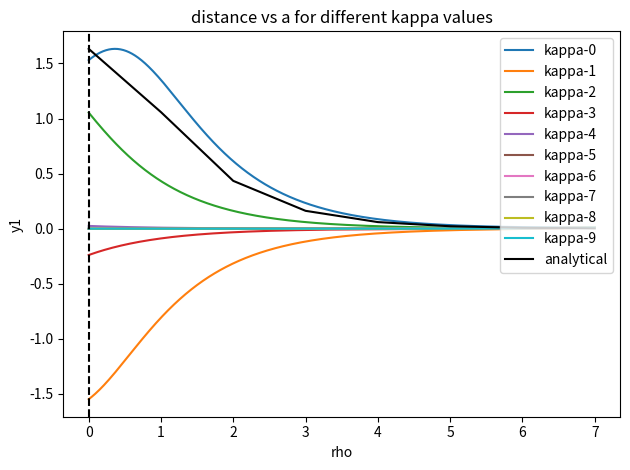

The matplotlib source for this figure:
#!/bin /python
"""
This code attempts to sovle the relevant equations for a single field Oscillon

This code is written in Python 3
Author: Athul Muralidhar
Date: 10 May 2018
Due credits given to S.Evangelos for his guidence and  utmost patience, and helping
the author with the code

"""
# initial imports:
from matplotlib import pyplot as plt
import math

# functions for inegration:

def driver(x_init,x_final,dx,xout,y1,y2):
    "driver function"

    x = x_init
    x_arr = []
    y_1_arr = []
    y_2_arr = []
    x_arr.append(x)
    y_1_arr.append(y1)
    y_2_arr.append(y2)

    while x>x_final:
        if abs(dx)>abs(xout):
            # print("fine graining cannot be greater than coarse graining, exiting the loop...")
            break
        xend = x + xout

        if xend<x_final:
            # print("step size from x to the next x is too big, defaulting to xend = ",x_final)
            xend = x_final

        h = dx

        x,y1,y2 = integrator(x,y1,y2,h,xend)

        if x < x_final:
            # print("value of calculated x exceeds limit, exiting...")
            break

        x_arr.append(x)
        y_1_arr.append(y1)
        y_2_arr.append(y2)

    return x_arr,y_1_arr,y_2_arr


def integrator(x,y1,y2,h,xend):
    "integrator routine "
    while (x>xend):
        if (abs(x-xend)<abs(h)):
            h = (xend-x)
        x,ynew1,ynew2 = rk4(x,y1,y2,h)

        y1 = ynew1
        y2=ynew2
    return x,y1,y2


def derivatives(x,y1,y2):
    "returns dy/dx at given x and y"
    dydx1 = y2
    dydx2 = y1 - (3/4)*y1**3
    return dydx1,dydx2


# functions defining ode solving methods:

def rk4(x,y1,y2,h):
    "uses Runge Kutta O(4) method algorithm to calculate the next step "
    k1_1,k1_2 = derivatives(x,y1,y2)
    ym1 = y1 + k1_1*(h/2)
    ym2 = y2 + k1_2*(h/2)

    k2_1,k2_2 = derivatives(x+(h/2),ym1,ym2)
    ym1 = y1 + k2_1*(h/2)
    ym2 = y2 + k2_2*(h/2)

    k3_1,k3_2 = derivatives(x+(h/2),ym1,ym2)
    ye1 = y1 + k3_1*h
    ye2 = y2 + k3_2*h

    k4_1,k4_2 = derivatives(x+h,ye1,ye2)

    slope1  = (k1_1 + 2*(k2_1 + k3_1) + k4_1)/6
    slope2 = (k1_2 + 2*(k2_2 + k3_2) + k4_2)/6

    ynew1  = y1 +slope1*h
    ynew2  = y2 +slope2*h

    x = x+h

    return x,ynew1,ynew2


# shooting method functions

def shoot(lam,beta):
    f = lam - beta
    return f

def calc_lam(alpha,beta,x_init,x_final,dx,xout,n):
    lam = []
    f= []
    for i in range(n):
        try:
            if i ==0:
                lam0 = (beta-alpha)/(x_final-x_init)
                y2 = lam0
                y1 = alpha
                x,y1sol,y2sol = driver(x_init,x_final,dx,xout,y1,y2)
                plt.plot(x,y1sol,label='kappa-0')
                f0 = shoot(y1sol[-1],beta)
                lam.append(lam0)
                f.append(f0)
            if i ==1:
                lam1 = float(10*lam[-1])
                y2 = lam1
                y1 = alpha
                x,y1sol,y2sol = driver(x_init,x_final,dx,xout,y1,y2)
                plt.plot(x,y1sol,label='kappa-1')
                f1 = shoot(y1sol[-1],beta)
                lam.append(lam1)
                f.append(f1)
            if i>1:
                lam2 = lam[-1]-(lam[-1]-lam[-2])*f[-1]/(f[-1]-f[-2])
                y2 = lam2
                y1 = alpha
                x,y1sol,y2sol= driver(x_init,x_final,dx,xout,y1,y2)
                plt.plot(x,y1sol,label = 'kappa-{}'.format(i))
                f2 = shoot(y1sol[-1],beta)
                lam.append(lam2)
                f.append(f2)
        except ArithmeticError:
            break

    return lam,f,x,y1sol,y2sol

if __name__ == "__main__":

    # initialization
    x_init = 7.# initial value of independant variable
    x_final = 0.# final value of independant variable
    dx = -0.01  # step size within the interval from one x to the next (fine graining)
    xout = -0.01
    alpha= 0.01 #shooting initial condition
    beta = 0.0  # shooting final condition

    #shooting
    step = 100 # number of shooting steps
    lam,f,x,y1,y2 = calc_lam(alpha,beta,x_init,x_final,dx,xout,step)
    # print(y1)

    #plotting
    x_anal = [i for i in range(8)]
    y1_anal = [2*math.sqrt(2/3)*1/math.cosh(i) for i in x_anal]
    plt.plot(x_anal,y1_anal,color = 'k', label = 'analytical')
    plt.xlabel('rho')
    plt.ylabel("y1")
    plt.title('distance vs a for different kappa values')
    plt.legend(loc = 'upper right')
    plt.axvline(x=0, color = 'k', linestyle = '--')
    plt.tight_layout()
    # plt.savefig('rhovsadiffkappa')
    plt.show()

    # writing to text file
    # with open('stdout.txt','w') as file:
    #     file.write('x   y1  y2\n')
    #     for i in range(len(x)):
    #         file.write('{}  {}  {}\n'.format(x[i],y1[i],y2[i]))
